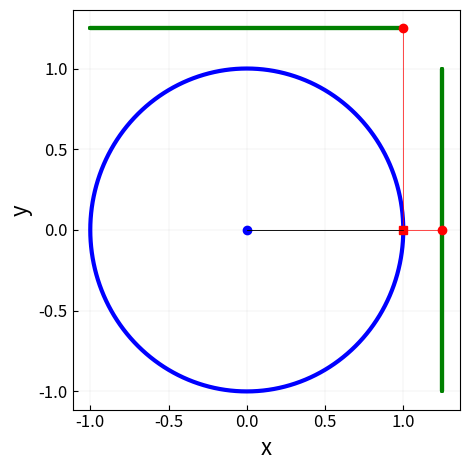

This figure's Python source:
import numpy as np

import matplotlib.pyplot as plt
import matplotlib.animation as animation




fig, ax = plt.subplots(figsize = (4.8, 4.8))

theta = np.linspace(0, 2*np.pi, 361)
x = np.cos(theta)
y = np.sin(theta)
constantValueArray = 1.25*np.ones(361)

ax.plot(x, y, color = 'b', lw = 3)
ax.plot(0,0, 'o',color = 'b', lw = 3)

ax.plot(x, constantValueArray, color = 'g', lw = 3)
ax.plot( constantValueArray, y, color = 'g', lw = 3)
ax.plot([0, x[0]], [0, y[0]], color = 'black', lw = 0.5)
ax.set_xlabel('x', fontsize = 16)
ax.set_ylabel('y', fontsize = 16)
ax.set_xticks([-1.5, -1, -0.5, 0, 0.5, 1, 1.5])
ax.set_yticks([-1.5, -1, -0.5, 0, 0.5, 1, 1.5])
ax.tick_params(axis = 'both', direction = 'in')
ax.grid(which = 'major', axis = 'both', lw = 0.1)
plt.xticks(fontsize = 12)
plt.yticks(fontsize = 12)



dot, = ax.plot(x[0], y[0], 's', color = 'r', lw = 4)
projection_x, = ax.plot(x[0], constantValueArray[0], 'o', color = 'r')
projection_y, = ax.plot( constantValueArray[0], y[0], 'o', color = 'r')
projection_line, = ax.plot([x[0], x[0], constantValueArray[0]], [constantValueArray[0], y[0], y[0]], color = 'r', lw = 0.5)
rotor, = ax.plot([0, x[0]], [0, y[0]], color = 'black', lw = 0.5)


def init():
    ax.set_xticks([-1.5, -1, -0.5, 0, 0.5, 1, 1.5])
    ax.set_yticks([-1.5, -1, -0.5, 0, 0.5, 1, 1.5])
    return dot, projection_x, projection_y

def update(frame):
    # for each frame, update the data stored on each artist.
    dot.set_xdata([x[frame]])
    dot.set_ydata([y[frame]])
    
    projection_x.set_data([x[frame]], [constantValueArray[frame]])
    projection_y.set_data([constantValueArray[frame]], [y[frame]])
    projection_line.set_data([x[frame], x[frame], constantValueArray[frame]], [constantValueArray[frame], y[frame],  y[frame]])
    rotor.set_data([0, x[frame]], [0, y[frame]])
    
    
    
    return (dot, projection_x, projection_y)

plt.tight_layout()


ani = animation.FuncAnimation(fig=fig, init_func=init, func=update, frames=361, interval=10)


plt.show()